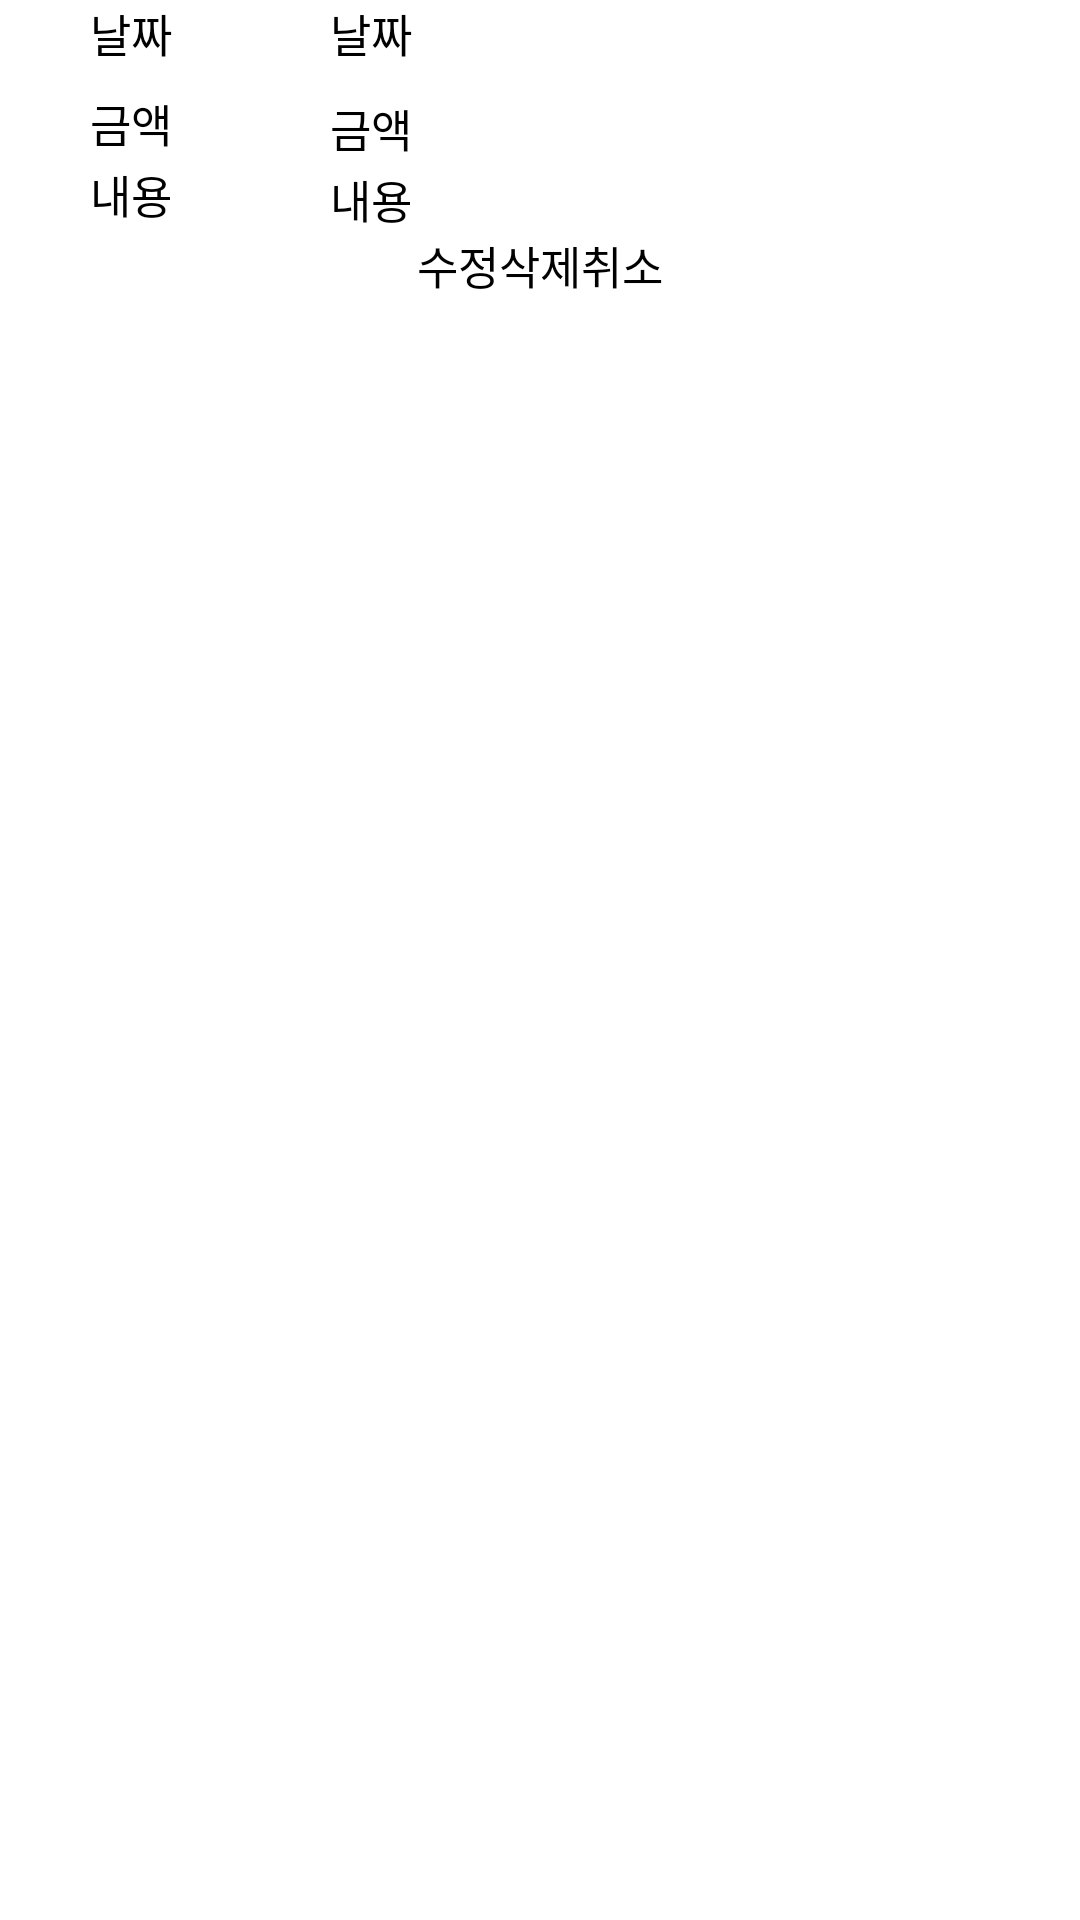

The Android layout XML behind this screen, and the referenced resources:
<!-- AndroidManifest.xml: activity theme Theme.Check_money.Popup -->
<!-- res/layout/activity_content_of_the_page_popup.xml -->
<?xml version="1.0" encoding="utf-8"?>
<RelativeLayout xmlns:android="http://schemas.android.com/apk/res/android"
    xmlns:app="http://schemas.android.com/apk/res-auto"
    xmlns:tools="http://schemas.android.com/tools"
    android:layout_width="350dp"
    android:layout_height="200dp"
    tools:context=".ContentOfThePagePopupActivity">

    <LinearLayout
        android:id="@+id/linear_layout_content_of_the_page"
        android:layout_width="300dp"
        android:layout_height="wrap_content"
        android:layout_alignParentTop="true"
        android:layout_centerHorizontal="true"
        android:orientation="horizontal">

        <TextView
            android:layout_width="80dp"
            android:layout_height="wrap_content"
            android:text="날짜"
            android:textSize="15sp" />

        <TextView
            android:id="@+id/text_view_content_of_the_page_date"
            android:layout_width="190dp"
            android:layout_height="wrap_content"
            android:text="날짜"
            android:textSize="15sp" />

        <Button
            android:id="@+id/button_content_of_the_page_date_change"
            android:background="@drawable/image_calendar_change"
            android:layout_width="30dp"
            android:layout_height="30dp" />

    </LinearLayout>

    <GridLayout
        android:id="@+id/grid_layout_content_of_the_page"
        android:layout_width="300dp"
        android:layout_height="wrap_content"
        android:layout_centerHorizontal="true"
        android:layout_below="@+id/linear_layout_content_of_the_page"
        android:orientation="horizontal"
        android:columnCount="2">

        <TextView
            android:layout_width="80dp"
            android:layout_height="wrap_content"
            android:text="금액"
            android:textSize="15sp" />

        <EditText
            android:id="@+id/edit_text_content_of_the_page_amount"
            android:layout_width="220dp"
            android:layout_height="wrap_content"
            android:hint="금액"
            android:textSize="15sp" />

        

        <TextView
            android:id="@+id/text_view_content_of_the_page_content"
            android:layout_width="80dp"
            android:layout_height="wrap_content"
            android:text="내용"
            android:textSize="15sp" />

        <EditText
            android:id="@+id/edit_text_content_of_the_page_content"
            android:layout_width="220dp"
            android:layout_height="wrap_content"
            android:hint="내용"
            android:textSize="15sp" />

    </GridLayout>

    <LinearLayout
        android:layout_width="300dp"
        android:layout_height="wrap_content"
        android:layout_centerHorizontal="true"
        android:layout_below="@+id/grid_layout_content_of_the_page"
        android:gravity="center"
        android:orientation="horizontal">

        <Button
            android:id="@+id/button_content_of_the_page_update"
            android:layout_width="wrap_content"
            android:layout_height="wrap_content"
            android:text="수정"
            android:textSize="15sp" />

        <Button
            android:id="@+id/button_content_of_the_page_delete"
            android:layout_width="wrap_content"
            android:layout_height="wrap_content"
            android:text="삭제"
            android:textSize="15sp" />

        <Button
            android:id="@+id/button_content_of_the_page_cancel"
            android:layout_width="wrap_content"
            android:layout_height="wrap_content"
            android:text="취소"
            android:textSize="15sp" />

    </LinearLayout>

</RelativeLayout>
<!-- resources referenced by this layout -->
<resources>

</resources>
